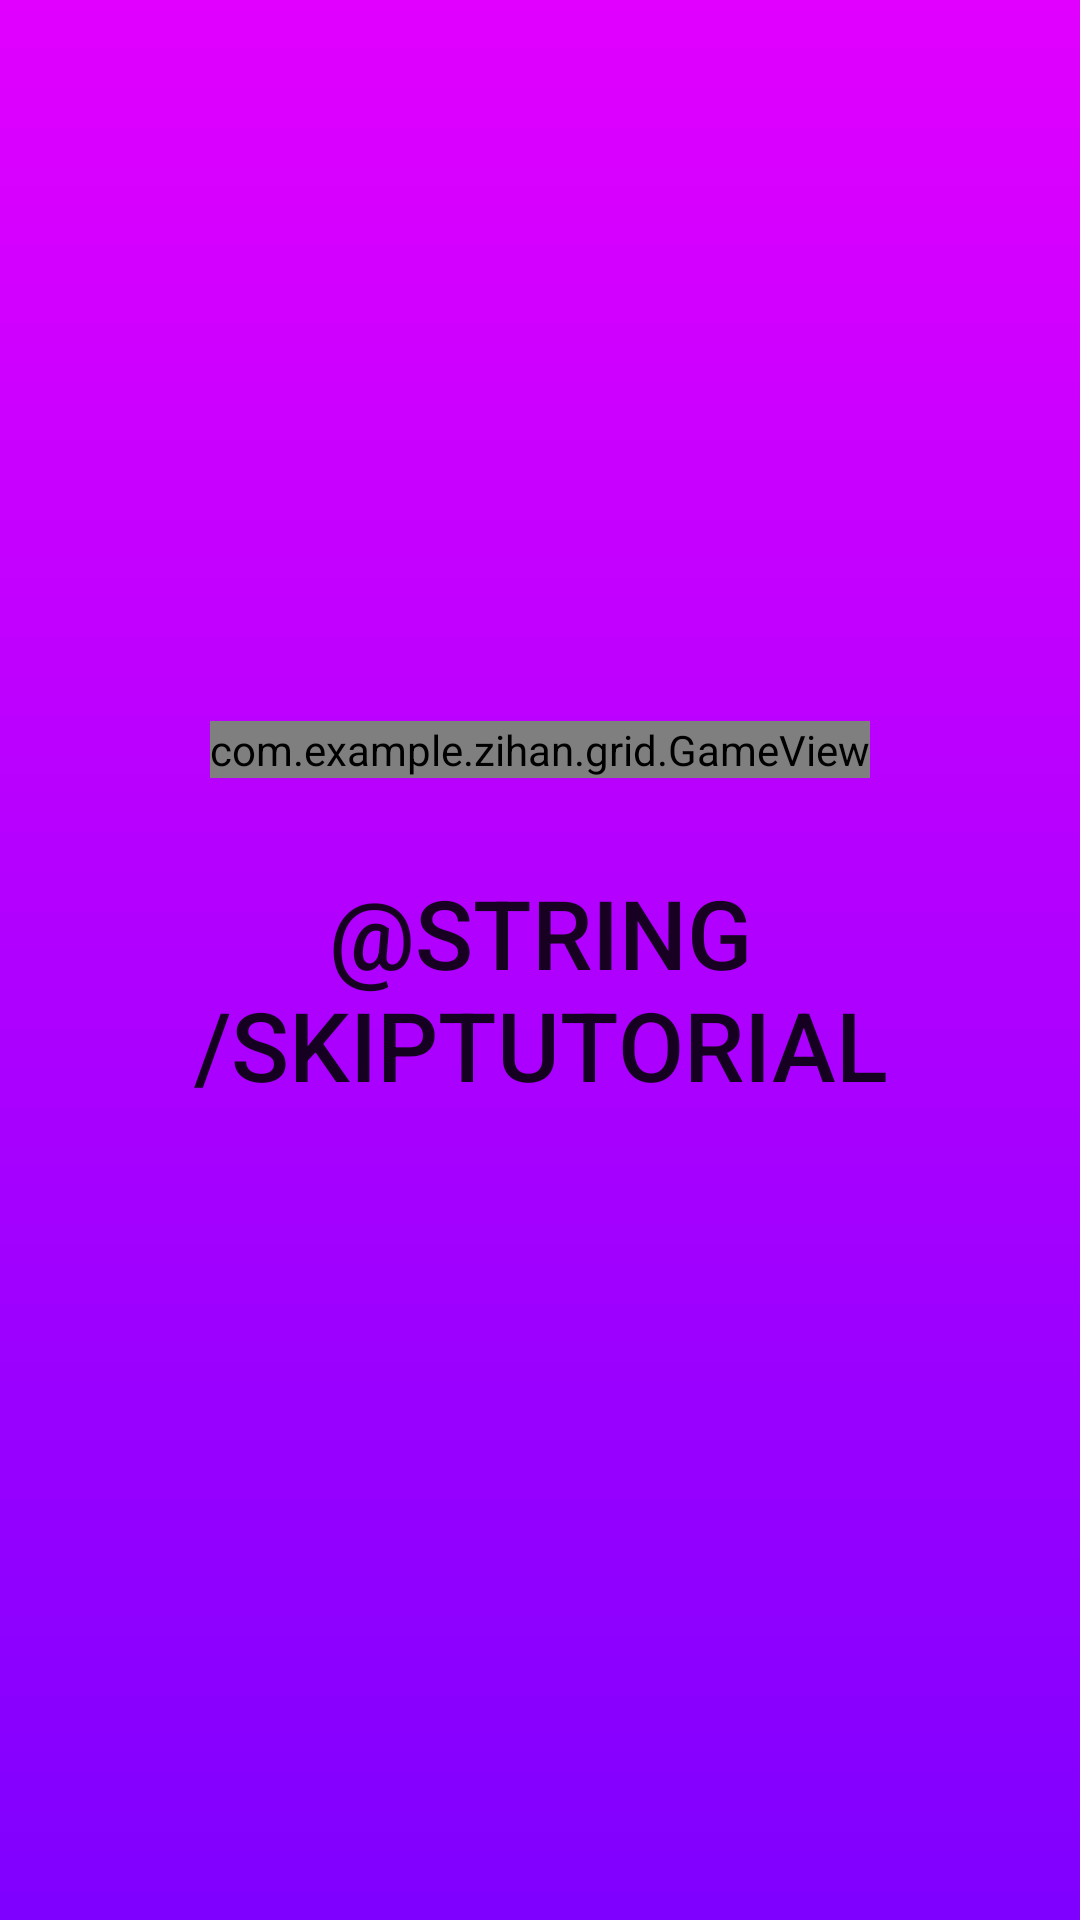

This screen was rendered from an Android layout file. Write that file and the resources it references.
<!-- AndroidManifest.xml: application theme ImageTranslucentTheme -->
<!-- res/layout/activity_tutorial.xml -->
<LinearLayout xmlns:android="http://schemas.android.com/apk/res/android"
    android:layout_width="match_parent"
    android:layout_height="match_parent"
    android:background="@drawable/gradient1"
    android:orientation="vertical"
    android:fitsSystemWindows="true"
    >
    <LinearLayout
        android:layout_width="match_parent"
        android:layout_height="match_parent"
        android:orientation="vertical"
        android:gravity="center"
        >
        <com.example.zihan.grid.GameView
            android:id="@+id/tutorialGameView"
            android:layout_height="wrap_content"
            android:layout_width="wrap_content"
            >
        </com.example.zihan.grid.GameView>
        <LinearLayout
            android:layout_width="match_parent"
            android:layout_height="wrap_content"
            android:orientation="horizontal"
            android:gravity="center">
            <Button
                android:layout_width="wrap_content"
                android:layout_height="wrap_content"
                android:onClick="returnMain"
                android:layout_margin="30dp"
                android:textSize="32sp"
                android:text="@string/skiptutorial"
                android:background="@color/transparent" />
        </LinearLayout>
    </LinearLayout>
</LinearLayout>
<!-- resources referenced by this layout -->
<resources>
  <color name="transparent">#00000000</color>
  <!-- drawable gradient1 (drawable) -->
  <?xml version="1.0" encoding="utf-8"?>
  <shape
      android:shape="rectangle"
      xmlns:android="http://schemas.android.com/apk/res/android">
      <gradient
          android:startColor="#7f00ff"
          android:endColor="#e100ff"
          android:angle="90">
  
      </gradient>
  </shape>
  <string name="skiptutorial">跳过教程&gt;&gt;</string>
  <style name="ImageTranslucentTheme" parent="AppTheme">
          
      </style>
  <style name="AppTheme" parent="Theme.AppCompat.Light.DarkActionBar">
          
          <item name="colorPrimary">@color/colorPrimary</item>
          <item name="colorPrimaryDark">@color/colorPrimaryDark</item>
          <item name="colorAccent">@color/colorAccent</item>
  
          <item name="windowActionBar">false</item>
          <item name="windowNoTitle">true</item>
          <item name="android:windowFullscreen">true</item>
      </style>
  <color name="colorPrimary">#3F51B5</color>
  <color name="colorPrimaryDark">#303F9F</color>
  <color name="colorAccent">#FF4081</color>
</resources>
